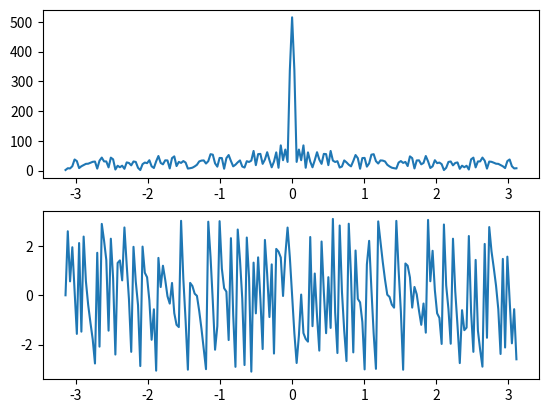

Reproduce this figure in Python.
import numpy as np
from matplotlib import pyplot as plt
w=np.arange(-1*np.pi,np.pi,0.01*np.pi)
m=np.arange(0,500)
x=10*np.random.rand(100)
X=[]
for i in range(0,len(w)):
	s=0
	for n in range(0,len(x)):
		s=s+x[n]*np.exp(-1*1j*w[i]*n)
	X.append(s)
plt.subplot(211)
plt.plot(w,np.abs(X))
plt.subplot(212)
plt.plot(w,np.angle(X))
plt.show()
